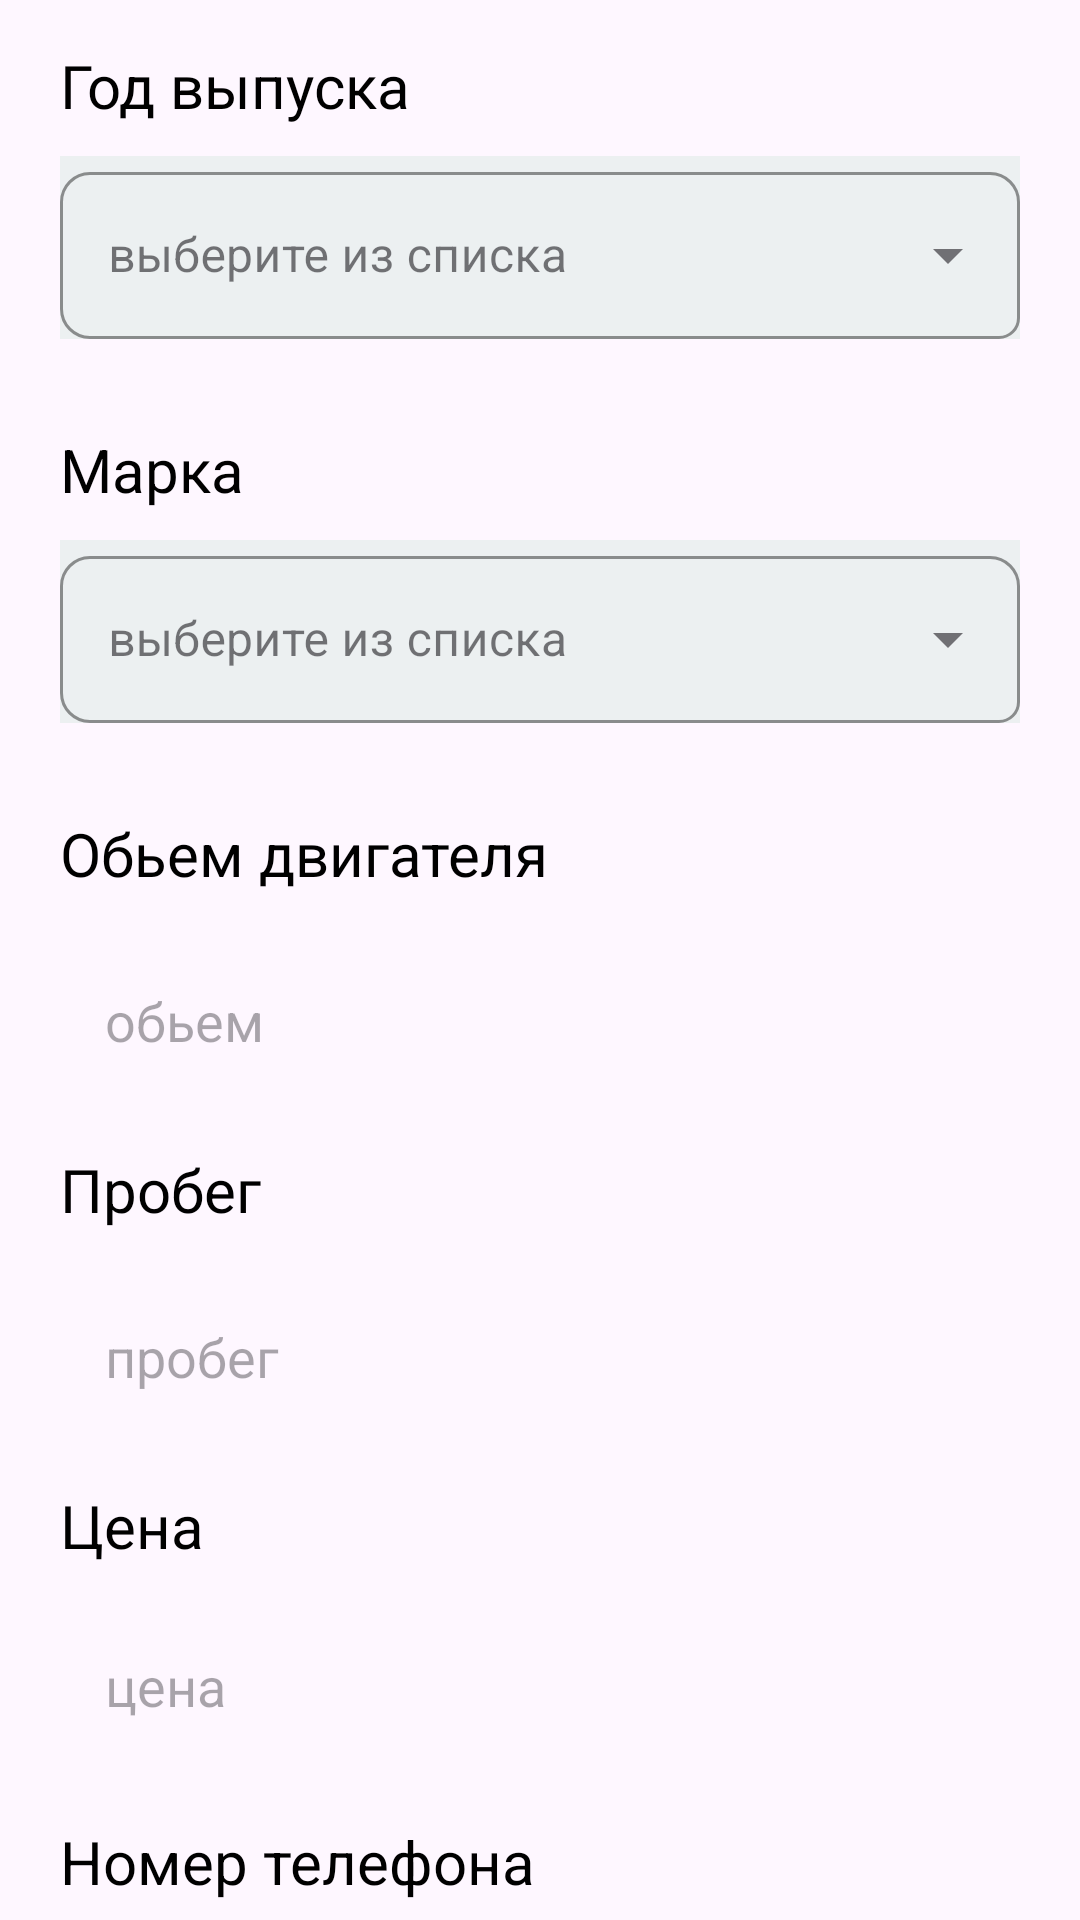

This screen was rendered from an Android layout file. Write that file and the resources it references.
<!-- AndroidManifest.xml: application theme Theme.TzExample -->
<!-- res/layout/layout_transport_motocycle.xml -->
<?xml version="1.0" encoding="utf-8"?>
<LinearLayout xmlns:android="http://schemas.android.com/apk/res/android"
    xmlns:tools="http://schemas.android.com/tools"
    android:layout_width="match_parent"
    android:layout_height="match_parent"
    android:orientation="vertical"
    xmlns:app="http://schemas.android.com/apk/res-auto"
    tools:context=".presentation.ui.main.add.addannounced.AddAnnouncedFragment">

        <TextView
            android:id="@+id/god_build"
            android:layout_width="wrap_content"
            android:layout_height="wrap_content"
            android:layout_marginStart="20dp"
            android:layout_marginTop="15dp"
            android:layout_marginEnd="20dp"
            android:text="@string/god_build"
            android:textColor="@color/black"
            android:textSize="20sp" />

        <com.google.android.material.textfield.TextInputLayout
            android:id="@+id/types_remont"
            style="@style/Widget.MaterialComponents.TextInputLayout.OutlinedBox.ExposedDropdownMenu"
            android:layout_width="match_parent"
            android:layout_height="wrap_content"
            android:layout_marginStart="20dp"
            android:layout_marginTop="10dp"
            android:layout_marginEnd="20dp"
            android:layout_marginBottom="15dp"
            android:background="@color/silver"
            android:hint="выберите из списка"
            app:boxCornerRadiusBottomEnd="7dp"
            app:boxCornerRadiusBottomStart="10dp"
            app:boxCornerRadiusTopEnd="10dp"
            app:boxCornerRadiusTopStart="10dp"
            app:boxStrokeColor="@color/green">

            <AutoCompleteTextView
                android:id="@+id/found_motocycle_select"
                android:layout_width="match_parent"
                android:layout_height="wrap_content"
                android:inputType="none" />
        </com.google.android.material.textfield.TextInputLayout>
        <TextView
            android:id="@+id/text_square"
            android:layout_width="wrap_content"
            android:layout_height="wrap_content"
            android:layout_marginStart="20dp"
            android:layout_marginTop="15dp"
            android:layout_marginEnd="20dp"
            android:text="@string/marka_text"
            android:textColor="@color/black"
            android:textSize="20sp" />

        <com.google.android.material.textfield.TextInputLayout
            android:id="@+id/type_remont_home"
            style="@style/Widget.MaterialComponents.TextInputLayout.OutlinedBox.ExposedDropdownMenu"
            android:layout_width="match_parent"
            android:layout_height="wrap_content"
            android:layout_marginStart="20dp"
            android:layout_marginTop="10dp"
            android:layout_marginEnd="20dp"
            android:layout_marginBottom="15dp"
            android:background="@color/silver"
            android:hint="выберите из списка"
            app:boxCornerRadiusBottomEnd="7dp"
            app:boxCornerRadiusBottomStart="10dp"
            app:boxCornerRadiusTopEnd="10dp"
            app:boxCornerRadiusTopStart="10dp"
            app:boxStrokeColor="@color/green">

            <AutoCompleteTextView
                android:id="@+id/marka_select_motocycle"
                android:layout_width="match_parent"
                android:layout_height="wrap_content"
                android:inputType="none" />
        </com.google.android.material.textfield.TextInputLayout>

        <TextView
            android:id="@+id/square_text"
            android:layout_width="wrap_content"
            android:layout_height="wrap_content"
            android:layout_marginStart="20dp"
            android:layout_marginTop="15dp"
            android:layout_marginEnd="20dp"
            android:visibility="visible"
            android:text="@string/square_motor_text"
            android:textColor="@color/black"
            android:textSize="20sp" />

        <EditText
            android:id="@+id/obem_content"
            android:layout_width="match_parent"
            android:layout_height="60dp"
            android:layout_marginStart="20dp"
            android:layout_marginTop="10dp"
            android:layout_marginEnd="20dp"
            android:background="@drawable/ramka_for_editext"
            android:gravity="start"
            android:visibility="visible"
            android:hint="обьем"
            android:paddingStart="15dp"
            android:paddingTop="20dp"
            android:textColor="@color/black" />

        <TextView
            android:id="@+id/probeg_text"
            android:layout_width="wrap_content"
            android:layout_height="wrap_content"
            android:layout_marginStart="20dp"
            android:layout_marginTop="15dp"
            android:layout_marginEnd="20dp"
            android:visibility="visible"
            android:text="@string/probeg_text"
            android:textColor="@color/black"
            android:textSize="20sp" />

        <EditText
            android:id="@+id/value_content"
            android:layout_width="match_parent"
            android:layout_height="60dp"
            android:layout_marginStart="20dp"
            android:layout_marginTop="10dp"
            android:layout_marginEnd="20dp"
            android:background="@drawable/ramka_for_editext"
            android:gravity="start"
            android:visibility="visible"
            android:hint="пробег"
            android:paddingStart="15dp"
            android:paddingTop="20dp"
            android:textColor="@color/black" />
        <TextView
            android:id="@+id/price_text"
            android:layout_width="wrap_content"
            android:layout_height="wrap_content"
            android:layout_marginStart="20dp"
            android:layout_marginTop="15dp"
            android:layout_marginEnd="20dp"
            android:text="@string/price_text"
            android:textColor="@color/black"
            android:textSize="20sp" />

        <EditText
            android:id="@+id/value_price"
            android:layout_width="match_parent"
            android:layout_height="60dp"
            android:layout_marginStart="20dp"
            android:layout_marginTop="10dp"
            android:layout_marginEnd="20dp"
            android:background="@drawable/ramka_for_editext"
            android:hint="цена"
            android:inputType="number"
            android:maxLength="9"
            android:paddingStart="15dp"
            android:textColor="@color/black" />
        <TextView
            android:id="@+id/tel_text"
            android:layout_width="wrap_content"
            android:layout_height="wrap_content"
            android:layout_marginStart="20dp"
            android:layout_marginTop="15dp"
            android:layout_marginEnd="20dp"
            android:visibility="visible"
            android:text="@string/tell"
            android:textColor="@color/black"
            android:textSize="20sp" />

        <EditText
            android:id="@+id/value_tell"
            android:layout_width="match_parent"
            android:layout_height="60dp"
            android:layout_marginStart="20dp"
            android:layout_marginTop="10dp"
            android:layout_marginEnd="20dp"
            android:background="@drawable/ramka_for_editext"
            android:gravity="start"
            android:inputType="number"
            android:visibility="visible"
            android:hint="телефон"
            android:paddingStart="15dp"
            android:paddingTop="20dp"
            android:textColor="@color/black" />

        <TextView
            android:id="@+id/image_text"
            android:layout_width="wrap_content"
            android:layout_height="wrap_content"
            android:layout_marginStart="20dp"
            android:layout_marginTop="15dp"
            android:visibility="visible"
            android:layout_marginEnd="20dp"
            android:text="@string/image_text"
            android:textColor="@color/black"
            android:textSize="20sp" />

        <com.google.android.material.card.MaterialCardView
            android:id="@+id/upload_image"
            android:layout_width="100dp"
            android:layout_height="100dp"
            android:visibility="visible"
            android:layout_marginStart="20dp"
            android:layout_marginTop="10dp"
            android:layout_marginBottom="20dp"
            >
            <ImageView
                android:id="@+id/show_image"
                android:layout_width="wrap_content"
                android:layout_height="wrap_content"
                android:layout_gravity="center"
                android:src="@drawable/baseline_add_a_photo"
                />
        </com.google.android.material.card.MaterialCardView>


</LinearLayout>
<!-- resources referenced by this layout -->
<resources>
  <color name="black">#FF000000</color>
  <color name="green">#43D04B</color>
  <color name="silver">#ECF0F1</color>
  <string name="god_build">Год выпуска</string>
  <string name="image_text">Главная фотография</string>
  <string name="marka_text">Марка</string>
  <string name="price_text">Цена</string>
  <string name="probeg_text">Пробег</string>
  <string name="square_motor_text">Обьем двигателя</string>
  <string name="tell">Номер телефона</string>
  <style name="Theme.TzExample" parent="Base.Theme.TzExample" />
  <style name="Base.Theme.TzExample" parent="Theme.Material3.DayNight.NoActionBar">
      </style>
</resources>
